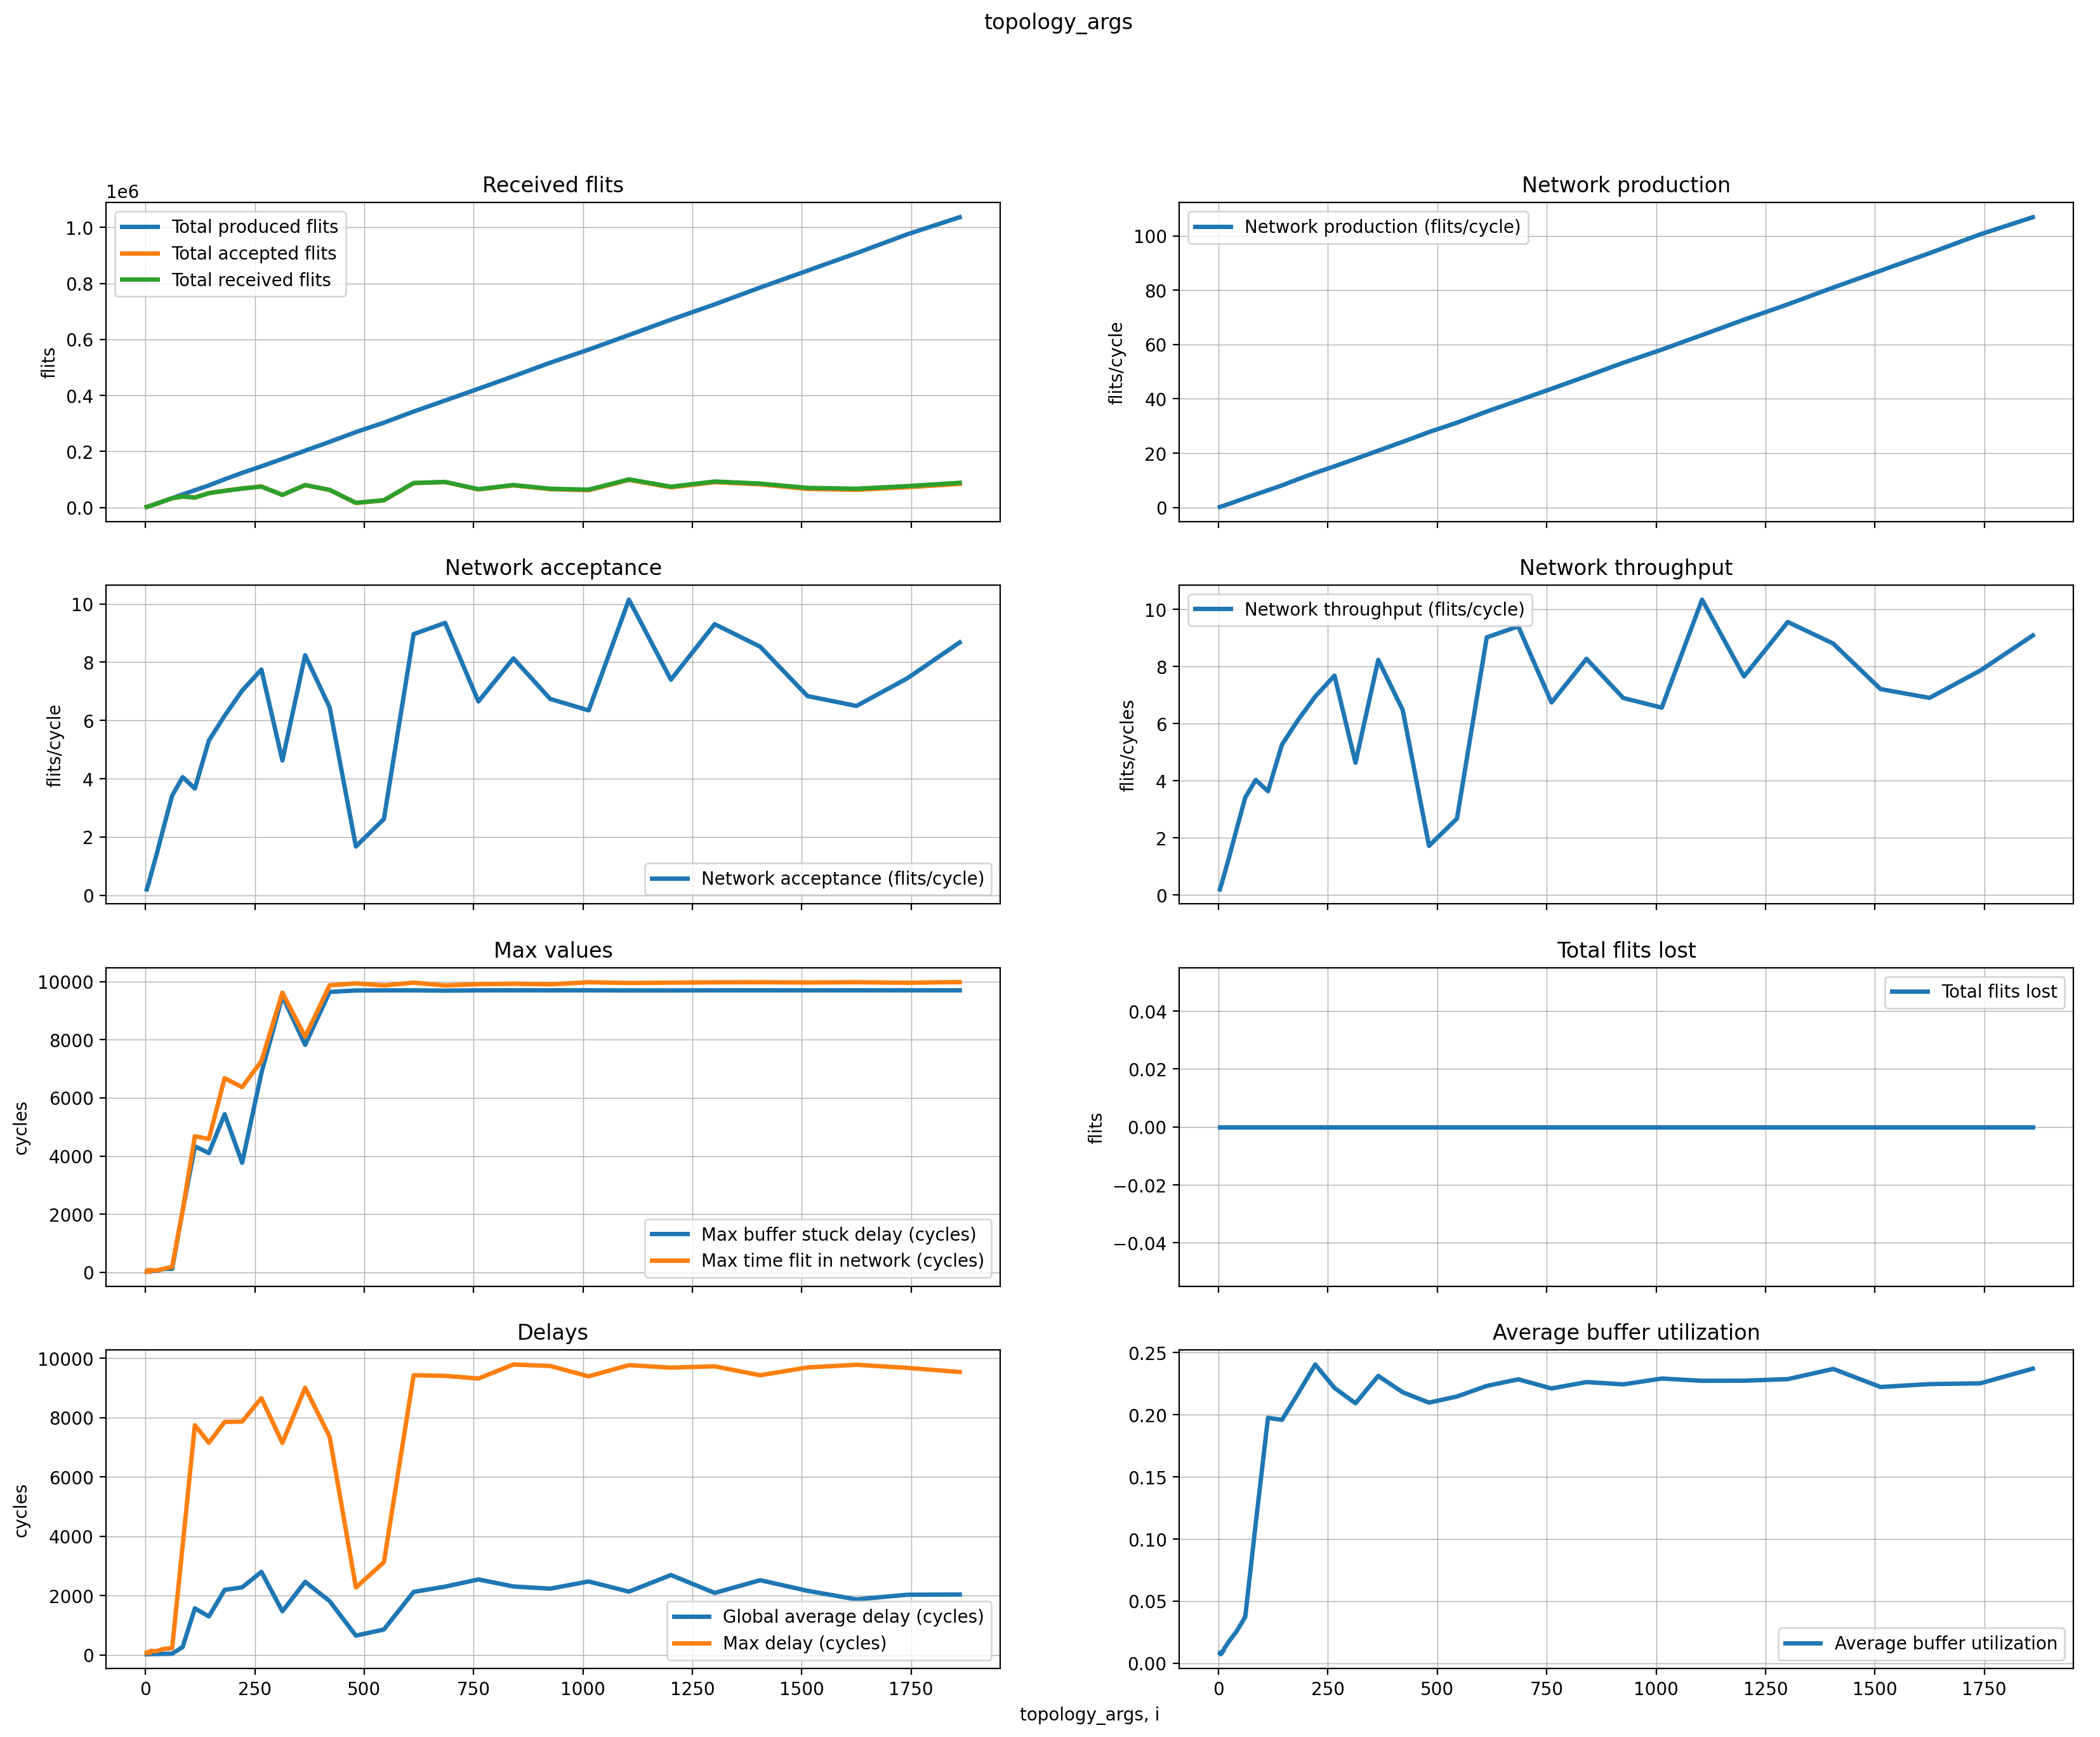

Data behind this chart, as committed beside it:
#CIRCULANT-RING_SPLIT-CIRCULANT_CLOCKWIS…
topology_args, Total produced flits, Total accepted flits, Total received flits, Network production (flits/cycle), Network acceptance (flits/cycle), Network throughput (flits/cycle), IP throughput (flits/cycle/IP), Last time flit received (cycles), Max buffer stuck delay (cycles), Max time flit in network (cycles), Total received packets, Total flits lost, Global average delay (cycles), Max delay (cycles), Average buffer utilization
3, 1928, 1928, 1930, 0.1988, 0.1988, 0.199, 0.06632, 9695, 17, 21, 242, 0, 23.81, 68.62, 0.00826
4, 2458, 2458, 2460, 0.2534, 0.2534, 0.2536, 0.0634, 9656, 17, 21, 308, 0, 24.73, 68.6, 0.008165
5, 2984, 2984, 2984, 0.3076, 0.3076, 0.3076, 0.06153, 9699, 17, 21, 373, 0, 24.05, 63.25, 0.00724
6, 3400, 3400, 3399, 0.3505, 0.3505, 0.3504, 0.0584, 9698, 78, 82, 424, 0, 24.89, 102.5, 0.008667
7, 3823, 3775, 3770, 0.3941, 0.3892, 0.3887, 0.05552, 9698, 33, 37, 471, 0, 24.13, 83.33, 0.008094
8, 4143, 4135, 4133, 0.4271, 0.4263, 0.4261, 0.05326, 9698, 28, 36, 516, 0, 24.67, 82.75, 0.008296
9, 5034, 5018, 5016, 0.519, 0.5173, 0.5171, 0.05746, 9699, 32, 36, 627, 0, 25.74, 94.83, 0.00961
10, 5463, 5455, 5458, 0.5632, 0.5624, 0.5627, 0.05627, 9692, 23, 31, 684, 0, 26.23, 106.4, 0.009744
11, 5882, 5866, 5864, 0.6064, 0.6047, 0.6045, 0.05496, 9699, 18, 28, 732, 0, 25.72, 73, 0.009957
13, 7030, 6982, 6982, 0.7247, 0.7198, 0.7198, 0.05537, 9699, 55, 76, 873, 0, 27.46, 139.9, 0.01183
25, 13324, 13308, 13324, 1.374, 1.372, 1.374, 0.05494, 9698, 47, 60, 1666, 0, 31.33, 130.5, 0.01814
41, 22270, 22238, 22225, 2.296, 2.293, 2.291, 0.05588, 9699, 112, 121, 2779, 0, 35.87, 203.7, 0.02552
61, 33261, 33125, 33120, 3.429, 3.415, 3.414, 0.05597, 9699, 121, 190, 4139, 0, 43.27, 227.5, 0.03733
85, 46551, 39311, 39117, 4.799, 4.053, 4.033, 0.04744, 9699, 2119, 2120, 4893, 0, 267.7, 3682, 0.1125
113, 61632, 35536, 35282, 6.354, 3.664, 3.637, 0.03219, 9699, 4333, 4680, 4414, 0, 1570, 7744, 0.1975
145, 78871, 51503, 51120, 8.131, 5.31, 5.27, 0.03635, 9699, 4103, 4586, 6394, 0, 1299, 7153, 0.1958
181, 100607, 59759, 59320, 10.37, 6.161, 6.115, 0.03379, 9699, 5438, 6678, 7412, 0, 2194, 7855, 0.2166
221, 123567, 68127, 67450, 12.74, 7.023, 6.954, 0.03146, 9699, 3767, 6369, 8432, 0, 2278, 7867, 0.2403
265, 146924, 75156, 74540, 15.15, 7.748, 7.685, 0.029, 9699, 6854, 7261, 9313, 0, 2801, 8657, 0.2215
313, 173632, 44872, 44953, 17.9, 4.626, 4.634, 0.01481, 8308, 9502, 9620, 5627, 0, 1472, 7146, 0.2092
365, 202855, 79919, 79917, 20.91, 8.239, 8.239, 0.02257, 9699, 7823, 8107, 9996, 0, 2466, 9008, 0.2312
421, 234429, 62565, 62838, 24.17, 6.45, 6.478, 0.01539, 8229, 9644, 9872, 7861, 0, 1815, 7356, 0.218
481, 269242, 16218, 16713, 27.76, 1.672, 1.723, 0.003582, 3010, 9695, 9939, 2096, 0, 650.8, 2275, 0.2097
545, 302804, 25364, 26003, 31.22, 2.615, 2.681, 0.004919, 4648, 9698, 9869, 3263, 0, 858.4, 3126, 0.2146
613, 342542, 86958, 87540, 35.31, 8.965, 9.025, 0.01472, 9699, 9699, 9964, 10953, 0, 2126, 9430, 0.2231
685, 381979, 90691, 91297, 39.38, 9.35, 9.412, 0.01374, 9699, 9689, 9867, 11420, 0, 2304, 9408, 0.2284
761, 423932, 64532, 65431, 43.7, 6.653, 6.745, 0.008864, 9699, 9699, 9911, 8185, 0, 2546, 9318, 0.2211
841, 468608, 78864, 80249, 48.31, 8.13, 8.273, 0.009837, 9699, 9700, 9926, 10046, 0, 2309, 9790, 0.2262
925, 516770, 65378, 66952, 53.28, 6.74, 6.902, 0.007462, 9699, 9699, 9907, 8380, 0, 2235, 9742, 0.2244
1013, 563630, 61550, 63667, 58.11, 6.345, 6.564, 0.006479, 9699, 9700, 9978, 7969, 0, 2478, 9392, 0.2291
1105, 615725, 98437, 100358, 63.48, 10.15, 10.35, 0.009363, 9699, 9695, 9952, 12548, 0, 2135, 9769, 0.2273
1201, 670498, 71778, 74279, 69.12, 7.4, 7.658, 0.006376, 9699, 9696, 9965, 9288, 0, 2694, 9686, 0.2273
1301, 725257, 90273, 92780, 74.77, 9.306, 9.565, 0.007352, 9699, 9700, 9974, 11609, 0, 2092, 9729, 0.2286
1405, 785386, 82770, 85427, 80.97, 8.533, 8.807, 0.006268, 9699, 9700, 9977, 10697, 0, 2521, 9428, 0.2368
1513, 845486, 66334, 69980, 87.16, 6.839, 7.214, 0.004768, 9699, 9700, 9969, 8766, 0, 2163, 9692, 0.2223
1625, 908046, 63030, 66988, 93.61, 6.498, 6.906, 0.00425, 9699, 9700, 9977, 8382, 0, 1873, 9782, 0.2246
1741, 975352, 72216, 76273, 100.6, 7.445, 7.863, 0.004516, 9699, 9700, 9961, 9554, 0, 2030, 9678, 0.2252
1861, 1036410, 84194, 88198, 106.8, 8.68, 9.093, 0.004886, 9699, 9700, 9983, 11039, 0, 2038, 9538, 0.237
